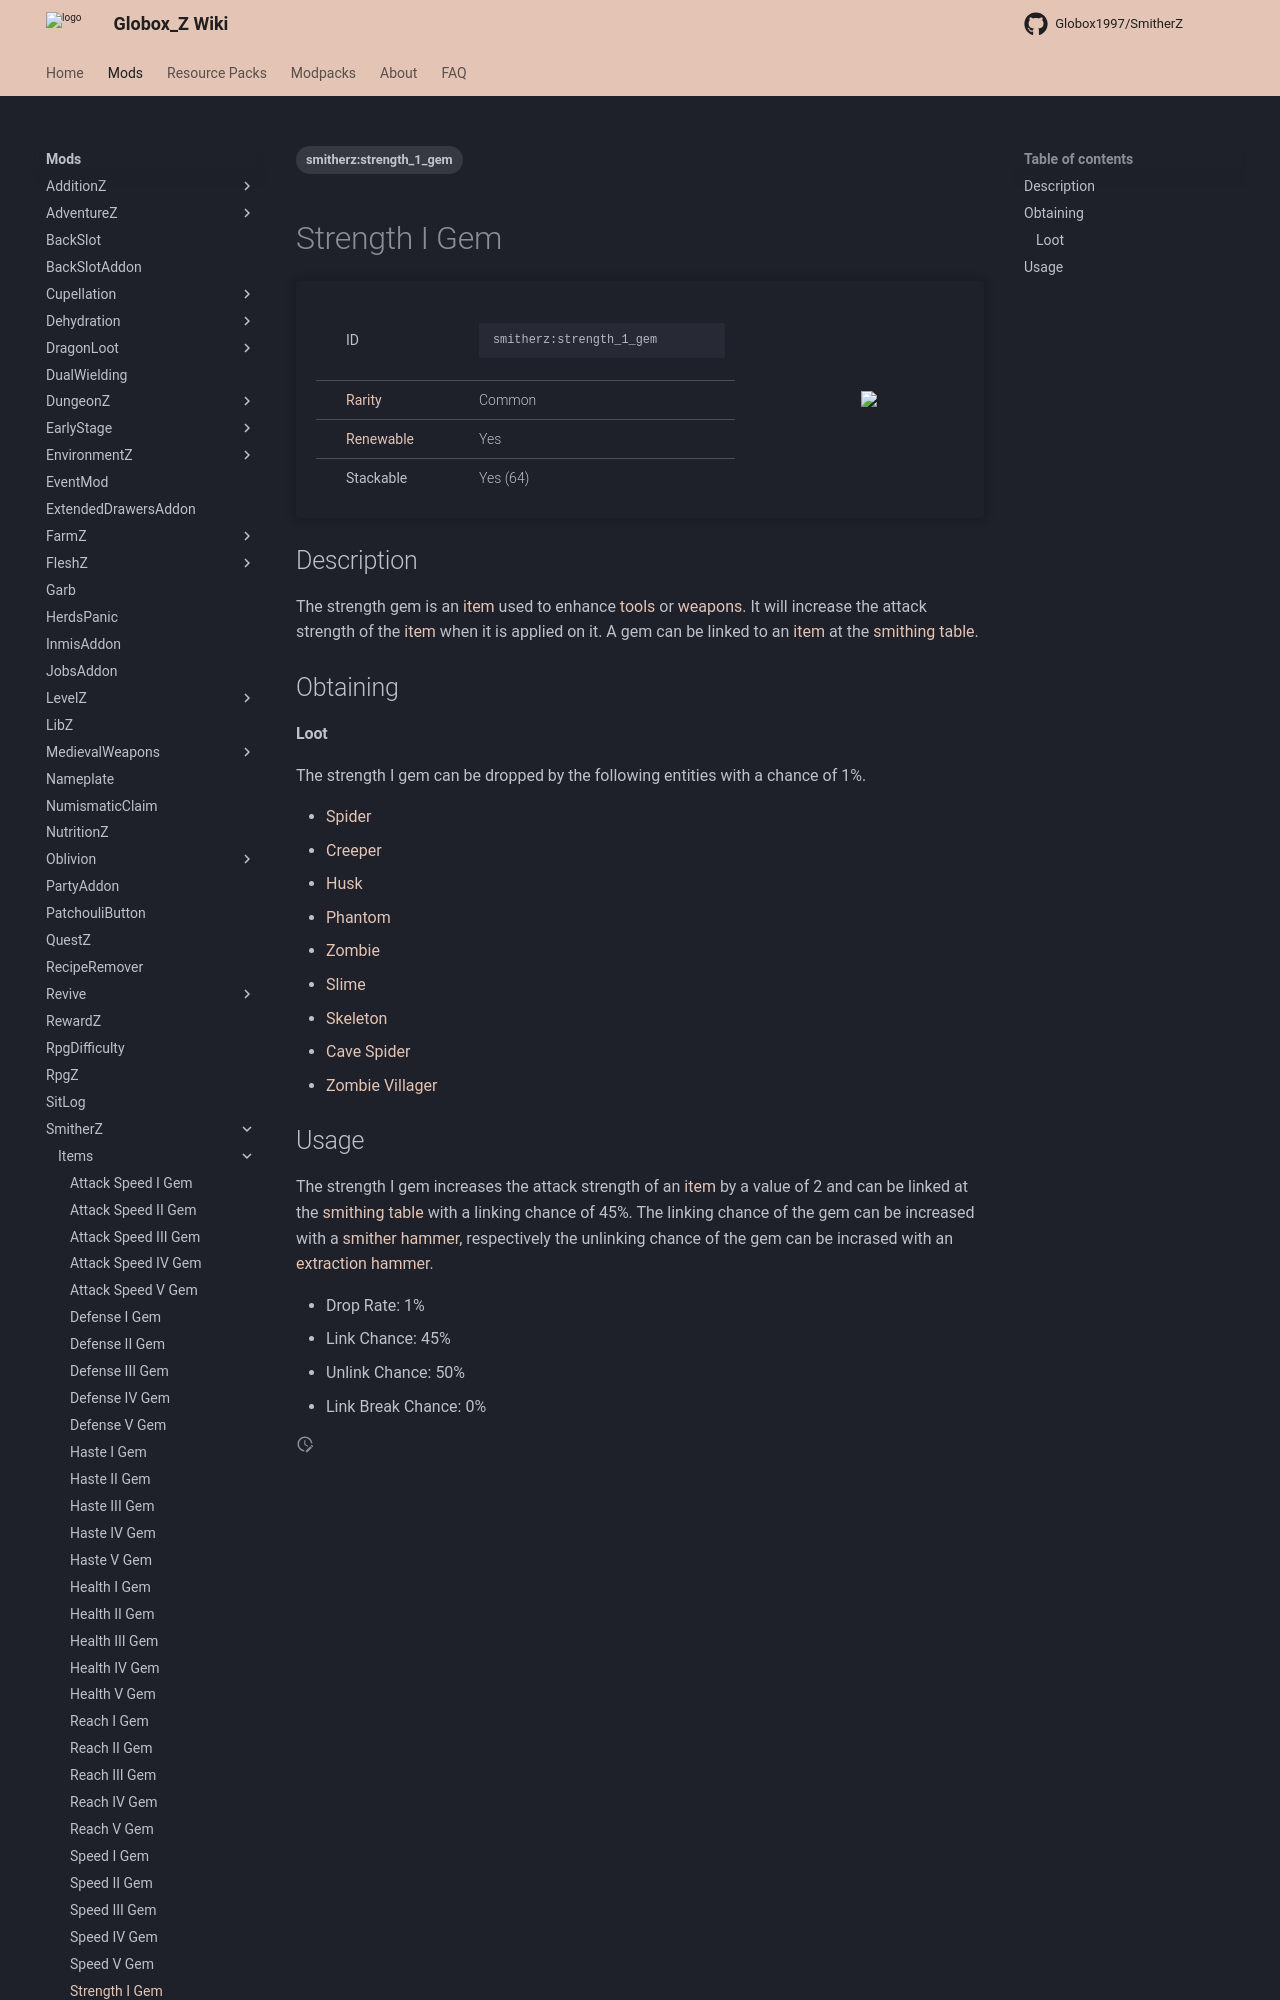

repository: Globox1997/wiki · page: mods/SmitherZ/Items/Strength_I_Gem/index.html · generator: mkdocs

---
title: Strength I Gem
project: smitherz
summary: smitherz item strength I gem
tags:
    - smitherz:strength_1_gem
---
# Strength I Gem
<div class="main_table">
<div class="left_main_table">
<table class="left_table">
    <tbody>
        <tr>
            <td class="first-column">ID</td>
            <td class="second-column">
            ```
            smitherz:strength_1_gem
            ```
            </td>
        </tr>
        <tr id="linear-top">
            <td class="first-column"><a href="https://minecraft.wiki/w/Rarity" target="_blank">Rarity</a></td>
            <td class="second-column">Common</td>
        </tr>
        <tr id="linear-top">
            <td class="first-column"><a href="https://minecraft.wiki/w/Renewable_resource" target="_blank">Renewable</a></td>
            <td class="second-column">Yes</td>
        </tr>
        <tr id="linear-top">
            <td class="first-column">Stackable</td>
            <td class="second-column">Yes (64)</td>
        </tr>
    </tbody>
</table>
</div>
<img src="/wiki/assets/smitherz/items/strength_1_gem.png" loading="lazy" class="right_img_table"/>
</div>

## Description
The strength gem is an [item](https://minecraft.wiki/w/Item) used to enhance [tools](https://minecraft.wiki/w/Tool) or [weapons](https://minecraft.wiki/w/Weapon). It will increase the attack strength of the [item](https://minecraft.wiki/w/Item) when it is applied on it. A gem can be linked to an [item](https://minecraft.wiki/w/Item) at the [smithing table](https://minecraft.wiki/w/Smithing_Table).

## Obtaining
